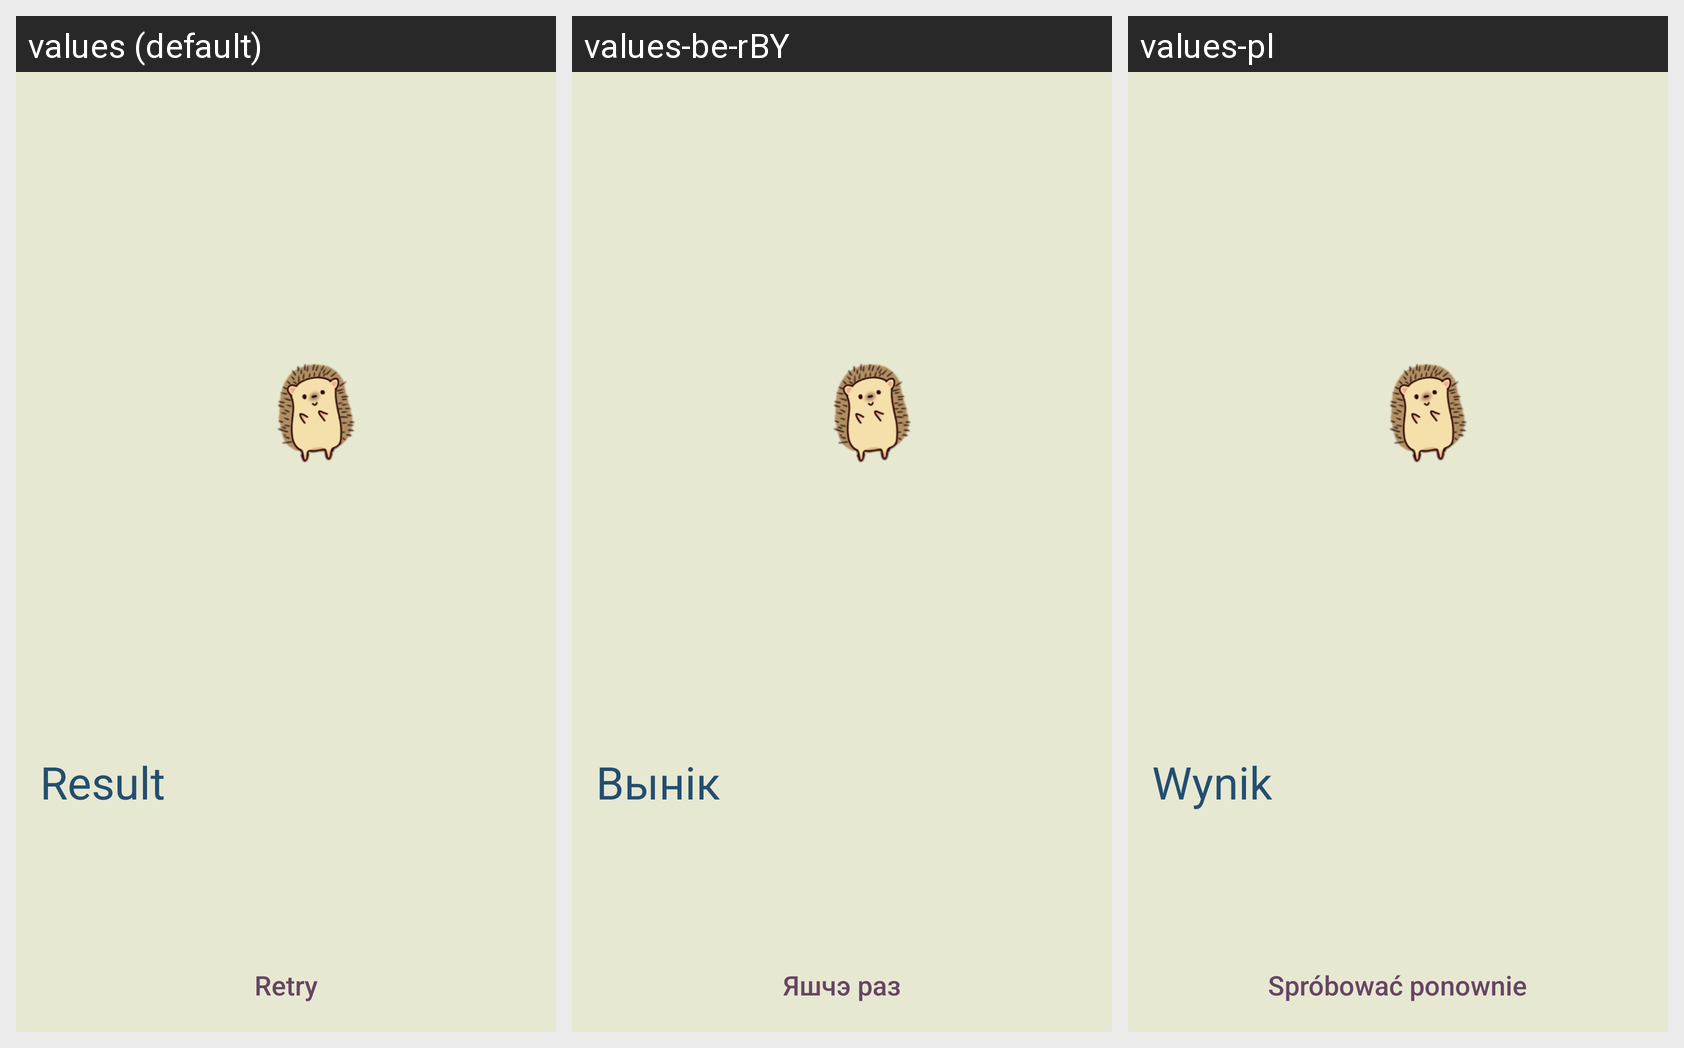

Strings drawn on this Android screen and how each of the app's shown locales translates them:
Android screen res/layout/activity_ocd_result.xml rendered under 3 locales, left to right: values (default), values-be-rBY, values-pl. Device: Nexus 5 (rendered at 1080×1920; each locale shown at half size, 540×960, under a caption strip naming it); theme Theme.Vožyk.
Strings drawn on this screen, with the default value and each locale's value (text and hints the layout hard-codes, and strings that could not be matched under every locale, appear in the picture but are not listed):

result
  values: Result
  values-be-rBY: Вынік
  values-pl: Wynik

retry
  values: Retry
  values-be-rBY: Яшчэ раз
  values-pl: Spróbować ponownie
